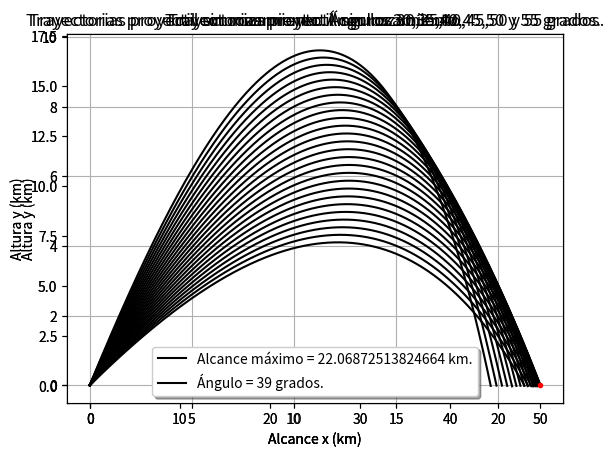

Python code for this plot:
import numpy as np
from math import *
import matplotlib.pyplot as plt

g = 9.8

# Cálculo de error relativo
def errores(exacto: float, obtenido: float):
    Ea = fabs(exacto - obtenido)
    Er = fabs(Ea/exacto)
    return Er

# Transforma grados a radianes
def radianes(angulo: float) -> float:
    rad = angulo * pi/180
    return rad

# Obtener el segundo valor de la tupla dada por (angulo, alcance)
def obtener_valor(tupla: tuple):
    return tupla[1]

# Devuelve la matriz Y' de cada iteración (en nuestro caso)
def sistema_Yprima_sinrozamiento(t: float, Y: np.array) -> np.array:

    # Medimos el tamaño de la matriz de entrada
    row = np.shape(Y)[0]
    col = np.shape(Y)[1]

    # Creamos la matriz que vamos a retornar
    Yprima = np.zeros((row,col),float)
    Yprima[0,0] = Y[2,0]
    Yprima[1,0] = Y[3,0]
    Yprima[2,0] = 0.0
    Yprima[3,0] = -g

    return Yprima

# Devuelve la matriz Y' de cada iteración (en nuestro caso)
def sistema_Yprima_conrozamiento(t: float, Y: np.array) -> np.array:

    # Medimos el tamaño de la matriz de entrada
    row = np.shape(Y)[0]
    col = np.shape(Y)[1]

    # Creamos la matriz que vamos a retornar
    Yprima = np.zeros((row,col),float)
    Yprima[0,0] = Y[2,0]
    Yprima[1,0] = Y[3,0]
    Yprima[2,0] = - 4e-5*Y[2,0]*(sqrt(Y[2,0]**2 + Y[3,0]**2)) #dvx/dt = - B2*v*vx/m // v = sqrt(vx^2 + vy^2)
    Yprima[3,0] = - g - 4e-5*Y[3,0]*(sqrt(Y[2,0]**2 + Y[3,0]**2)) #dvy/dt = -g - B2*v*vy/m

    return Yprima

def RK4_sistemas(dt: float, tmin: float, Y0: np.array, roz: bool) -> list:
    t = tmin

    # Inicializamos Y y las matrices K
    Y = Y0
    if roz == True: # Distinguimos entre solución con o sin rozamiento
        k1 = sistema_Yprima_conrozamiento(t, Y)
        k2 = sistema_Yprima_conrozamiento(t + 0.5*dt, Y + 0.5*dt*k1)
        k3 = sistema_Yprima_conrozamiento(t + 0.5*dt, Y + 0.5*dt*k2)
        k4 = sistema_Yprima_conrozamiento(t + dt, Y + dt*k3)
    elif roz == False:
        k1 = sistema_Yprima_sinrozamiento(t, Y)
        k2 = sistema_Yprima_sinrozamiento(t + 0.5*dt, Y + 0.5*dt*k1)
        k3 = sistema_Yprima_sinrozamiento(t + 0.5*dt, Y + 0.5*dt*k2)
        k4 = sistema_Yprima_sinrozamiento(t + dt, Y + dt*k3)

    # Vectores donde iremos guardando los resultados (Además de en los ficheros)
    x = [Y[0,0]]
    y = [Y[1,0]]

    while True:
        Y = Y + (dt/6 * (k1 + 2*k2 + 2*k3 + k4))
        t = t + dt
        if roz == True: # Distinguimos entre solución con o sin rozamiento
            k1 = sistema_Yprima_conrozamiento(t, Y)
            k2 = sistema_Yprima_conrozamiento(t + 0.5*dt, Y + 0.5*dt*k1)
            k3 = sistema_Yprima_conrozamiento(t + 0.5*dt, Y + 0.5*dt*k2)
            k4 = sistema_Yprima_conrozamiento(t + dt, Y + dt*k3)
        elif roz == False:
            k1 = sistema_Yprima_sinrozamiento(t, Y)
            k2 = sistema_Yprima_sinrozamiento(t + 0.5*dt, Y + 0.5*dt*k1)
            k3 = sistema_Yprima_sinrozamiento(t + 0.5*dt, Y + 0.5*dt*k2)
            k4 = sistema_Yprima_sinrozamiento(t + dt, Y + dt*k3) 
        x.append(Y[0,0])
        y.append(Y[1,0])
        if Y[1,0]<0:
            break

    return x, y 

def main():
    # Datos iniciales.
    dt, tmin = 0.1, 0.0

    # Guardamos los alcances y las trayectorias
    alcances_sinrozamiento = {}
    alcances_conrozamiento = {}
    trayectorias_sinrozamiento = {}
    trayectorias_conrozamiento = {}

    # Recorremos todos los ángulos.
    for angulo in range(30,56):
        # Condición inicial en fucnión del ángulo
        Y0 = np.array([[0],[0],[700*cos(radianes(angulo))],[700*sin(radianes(angulo))]], float)
        print(f"Ángulo = {angulo}")

        # Sin rozamiento.
        rozamiento = False
        x1, y1 = RK4_sistemas(dt, tmin, Y0, rozamiento)
        xfinal = (x1[-2] - (y1[-2]/y1[-1])*x1[-1])/(-(y1[-2]/y1[-1])+1)/1000 # Interpolación.
        alcances_sinrozamiento[angulo] = xfinal
        print(f"Sin rozamiento: Sol = {xfinal:.7}")
        x1 = np.array(x1)/1000
        y1 = np.array(y1)/1000
        trayectorias_sinrozamiento[angulo] = [x1, y1]

        # Con rozamiento.
        rozamiento = True
        x2, y2 = RK4_sistemas(dt, tmin, Y0, rozamiento)
        xfinal = (x2[-2] - (y2[-2]/y2[-1])*x2[-1])/(-(y2[-2]/y2[-1])+1)/1000 # Interpolación.
        alcances_conrozamiento[angulo] = xfinal
        print(f"Con rozamiento: Sol = {xfinal:.7}")
        x2 = np.array(x2)/1000
        y2 = np.array(y2)/1000
        trayectorias_conrozamiento[angulo] = [x2, y2]

        print()
    
    # Gráficas sin rozamiento (intervalos de 5º).
    fig1 = plt.figure("Trayectoria del Proyectil.")
    ax = fig1.add_subplot(1,1,1)
    for key, value in trayectorias_sinrozamiento.items():
        if key%5 == 0:
            ax.plot(value[0], value[1], "k", markersize=3)
    ax.grid()
    ax.set_ylabel("Altura y (km)")
    ax.set_xlabel("Alcance x (km)")
    ax.set_title(f"Trayectorias proyectil sin rozamiento. Ángulos 30,35,40,45,50 y 55 grados.")
    plt.show()

    # Gráficas sin rozamiento (intervalos de 5º).
    fig2 = plt.figure("Trayectoria del Proyectil.")
    ax = fig2.add_subplot(1,1,1)
    for key, value in trayectorias_conrozamiento.items():
        if key%5 == 0:
            ax.plot(value[0], value[1], "k", markersize=3)
    ax.grid()
    ax.set_ylabel("Altura y (km)")
    ax.set_xlabel("Alcance x (km)")
    ax.set_title(f"Trayectorias proyectil con rozamiento. Ángulos 30,35,40,45,50 y 55 grados.")
    plt.show()

    # Cálculo de los alcances máximos.
    alcance_max1 = max(alcances_sinrozamiento.items(), key=obtener_valor)
    print(f"Alcance máximo sin rozamiento:\nÁngulo = {alcance_max1[0]} grados --> Alcance = {alcance_max1[1]} km")
    
    alcance_max2 = max(alcances_conrozamiento.items(), key=obtener_valor)
    print(f"Alcance máximo con rozamiento:\nÁngulo = {alcance_max2[0]} grados --> Alcance = {alcance_max2[1]} km")

    # Gráficas sin rozamiento (intervalos de 1º).
    fig3 = plt.figure("Trayectoria del Proyectil.")
    ax = fig3.add_subplot(1,1,1)
    for key, value in trayectorias_sinrozamiento.items():
        ax.plot(value[0], value[1], "k", markersize=3)
    ax.plot(alcance_max1[1],0, "or", markersize=3)
    ax.grid()
    ax.set_ylabel("Altura y (km)")
    ax.set_xlabel("Alcance x (km)")
    ax.legend((f"Alcance máximo = {alcance_max1[1]} km.",f"Ángulo = {alcance_max1[0]} grados."), shadow=True)
    ax.set_title(f"Trayectorias proyectil sin rozamiento.")
    plt.show()

    # Gráficas sin rozamiento (intervalos de 5º).
    fig4 = plt.figure("Trayectoria del Proyectil.")
    ax = fig4.add_subplot(1,1,1)
    for key, value in trayectorias_conrozamiento.items():
        ax.plot(value[0], value[1], "k", markersize=3)
    ax.plot(alcance_max2[1],0, "or", markersize=3)
    ax.grid()
    ax.set_ylabel("Altura y (km)")
    ax.set_xlabel("Alcance x (km)")
    ax.legend((f"Alcance máximo = {alcance_max2[1]} km.",f"Ángulo = {alcance_max2[0]} grados."), shadow=True)
    ax.set_title(f"Trayectorias proyectil con rozamiento.")
    plt.show()

if __name__ == "__main__":
    main()